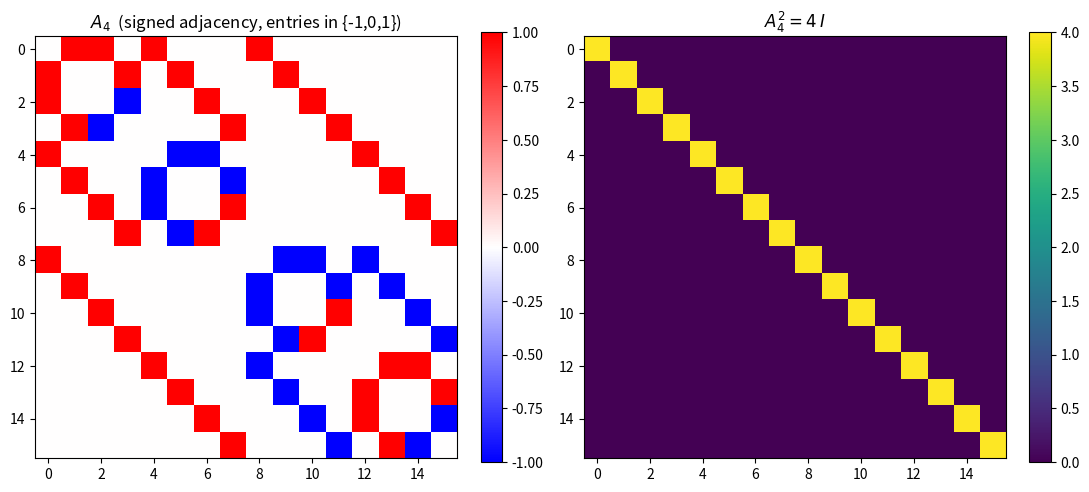

This figure's Python source:
"""Heatmap of the signed adjacency matrix A_n and its square (= n I)."""
import numpy as np
import matplotlib.pyplot as plt

def signed_adjacency(n: int) -> np.ndarray:
    if n == 0:
        return np.zeros((1, 1), dtype=np.int64)
    a = signed_adjacency(n - 1); s = a.shape[0]; i = np.eye(s, dtype=np.int64)
    return np.vstack([np.hstack([a, i]), np.hstack([i, -a])])

n = 4
a = signed_adjacency(n)
fig, ax = plt.subplots(1, 2, figsize=(11, 5))
im0 = ax[0].imshow(a, cmap="bwr", vmin=-1, vmax=1)
ax[0].set_title(f"$A_{{{n}}}$  (signed adjacency, entries in {{-1,0,1}})")
fig.colorbar(im0, ax=ax[0], fraction=0.046)
im1 = ax[1].imshow(a @ a, cmap="viridis")
ax[1].set_title(f"$A_{{{n}}}^2 = {n}\,I$")
fig.colorbar(im1, ax=ax[1], fraction=0.046)
plt.tight_layout()
plt.savefig("signed_adjacency_heatmap.png", dpi=150)
print("saved signed_adjacency_heatmap.png")
